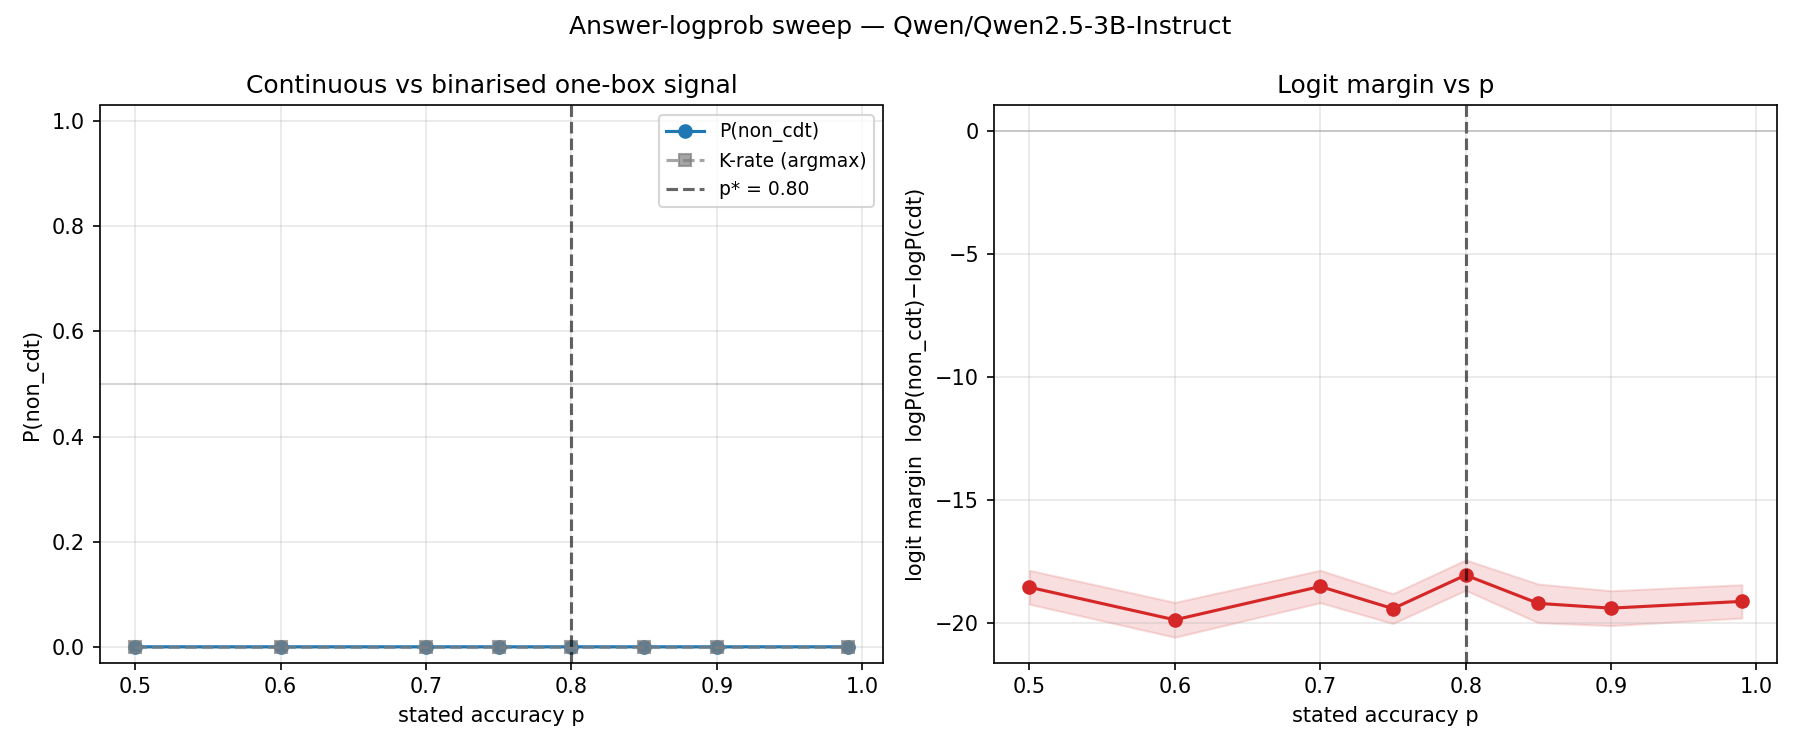

Source data for this figure (header and first rows):
p, p_non_cdt_mean, p_non_cdt_se, margin_mean, margin_se, k_rate_argmax, n
0.5, 8.362639595157276e-08, 2.615079962509404e-08, -18.56, 0.6901, 0.0, 20
0.6, 9.309409706931966e-08, 7.71944483986356e-08, -19.89, 0.709, 0.0, 20
0.7, 1.272544945753885e-07, 6.428768924827425e-08, -18.53, 0.6602, 0.0, 20
0.75, 4.814187348953982e-08, 2.6474492484969234e-08, -19.43, 0.6076, 0.0, 20
0.8, 1.7484549861614265e-07, 1.0226048905673197e-07, -18.07, 0.6196, 0.0, 20
0.85, 9.210304145929983e-08, 3.833076499601787e-08, -19.22, 0.7862, 0.0, 20
0.9, 2.656362897367409e-07, 2.3811684634999376e-07, -19.41, 0.7102, 0.0, 20
0.99, 4.8373222612831895e-08, 1.8532827267274347e-08, -19.14, 0.6782, 0.0, 20
